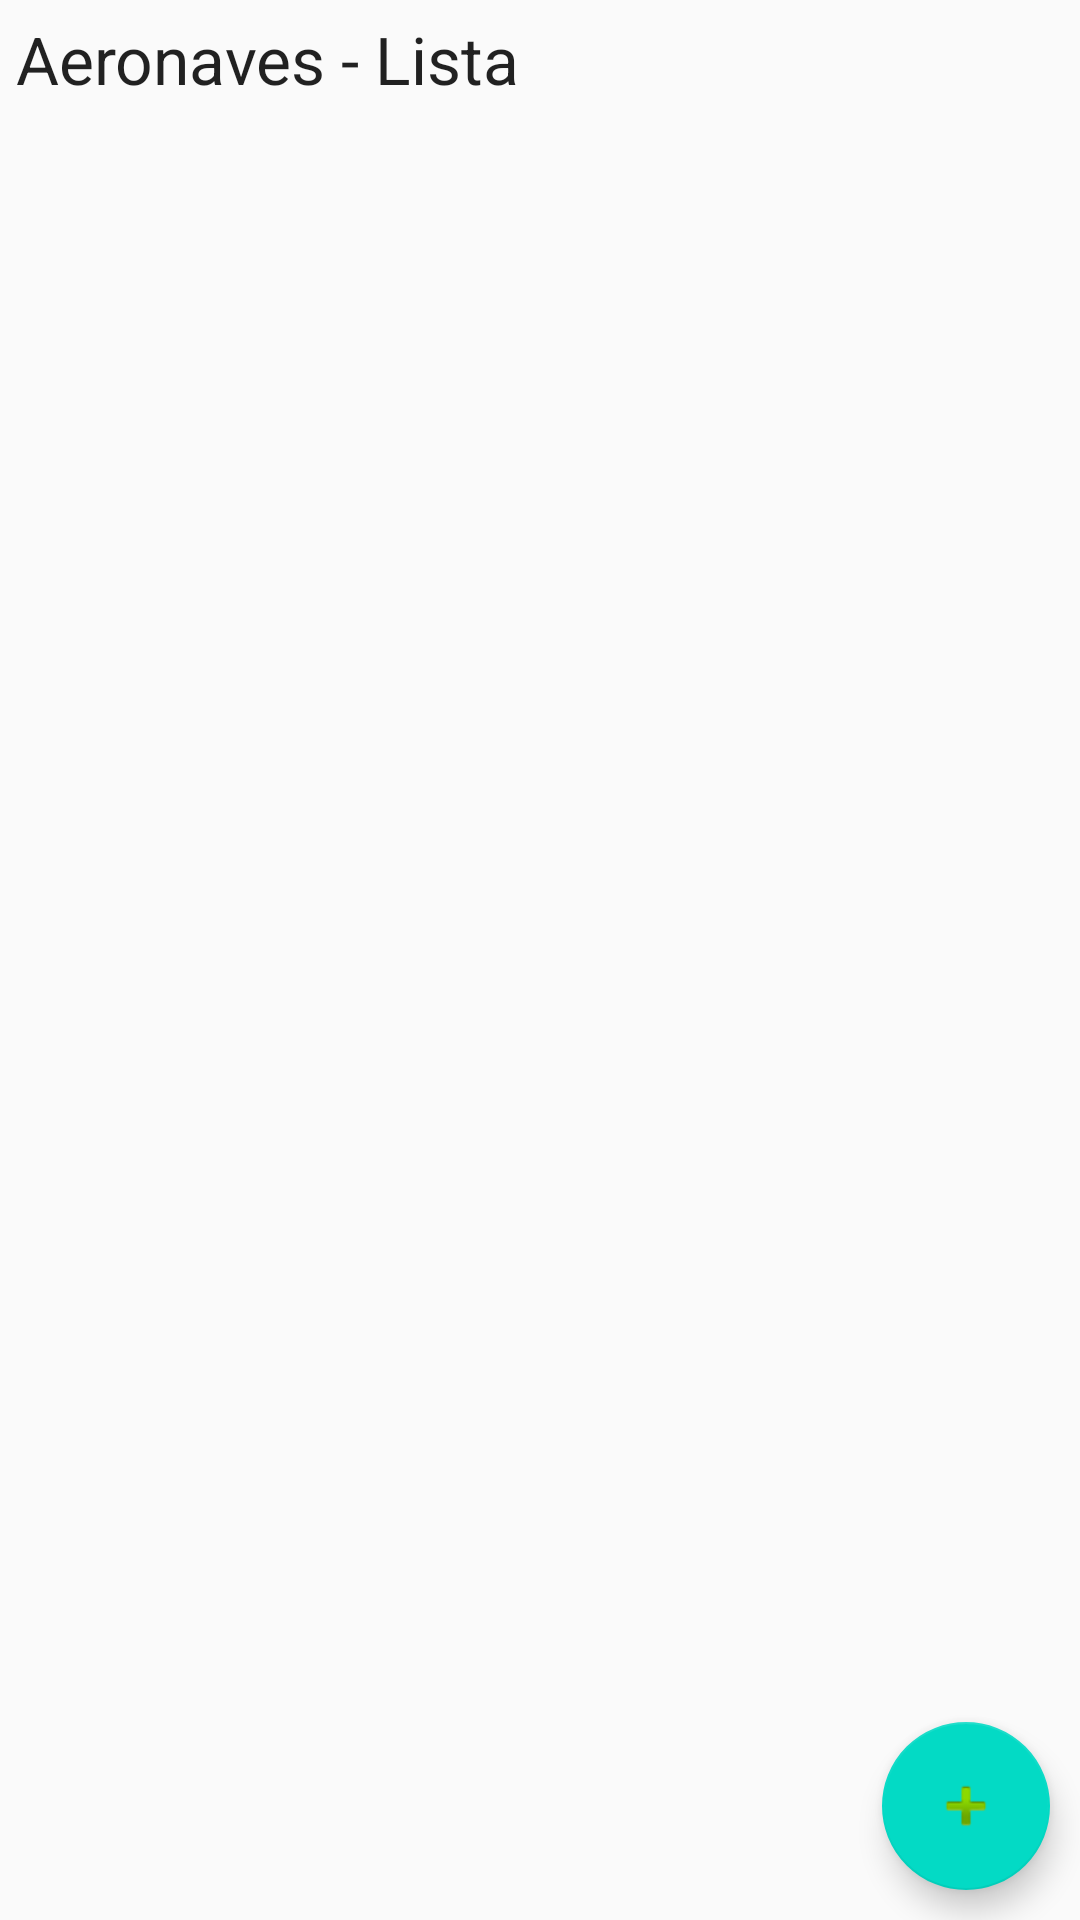

Here is an Android app screen rendered from its layout file. Give the layout XML and the strings, colors and styles it references.
<!-- AndroidManifest.xml: application theme AppTheme -->
<!-- res/layout/fragment_aeronaves_lista.xml -->
<?xml version="1.0" encoding="utf-8"?>
<LinearLayout

    xmlns:android="http://schemas.android.com/apk/res/android"
    xmlns:app="http://schemas.android.com/apk/res-auto"
    xmlns:tools="http://schemas.android.com/tools"

    android:layout_width="match_parent"
    android:layout_height="match_parent"

    android:orientation="vertical"

    tools:context="ibratec.recife.pe.br.ibratecexercicios_fragments.AeronavesListaFragment">

    

    <TextView
        android:layout_width="wrap_content"
        android:layout_height="wrap_content"
        android:padding="5dp"
        android:textAlignment="center"
        android:textAppearance="?android:attr/textAppearanceLarge"
        android:text="Aeronaves - Lista"/>

    <FrameLayout
        android:layout_width="match_parent"
        android:layout_height="match_parent">

        <ListView
            android:id="@+id/listview1"
            android:layout_width="match_parent"
            android:layout_height="wrap_content"/>

        <android.support.design.widget.FloatingActionButton
            android:id="@+id/button1"
            android:layout_width="wrap_content"
            android:layout_height="wrap_content"
            android:src="@android:drawable/ic_input_add"
            android:layout_gravity="bottom|end"
            android:layout_margin="10dp"
            />


    </FrameLayout>

</LinearLayout>
<!-- resources referenced by this layout -->
<resources>
  <style name="AppTheme" parent="Theme.AppCompat.Light.DarkActionBar">
          
          <item name="colorPrimary">@color/colorPrimary</item>
          <item name="colorPrimaryDark">@color/colorPrimaryDark</item>
          <item name="colorAccent">@color/colorAccent</item>
      </style>
  <!-- not gathered from this repository: default colours our renderer supplied (Android Studio template values) -->
  <color name="colorPrimary">#FF6200EE</color>
  <color name="colorPrimaryDark">#FF3700B3</color>
  <color name="colorAccent">#FF03DAC5</color>
</resources>
